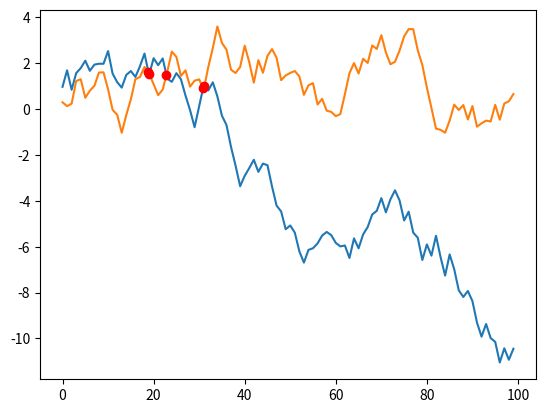

Source code (Python):
import random
import matplotlib.pyplot as plt

def generate_massive():
    return [random.uniform(-1, 1) for i in range(100)]

def convert_commulative(massive):
    new_massive = []
    previous_value = 0
    for i in massive:
        new_value = i + previous_value
        new_massive.append(new_value)
        previous_value = new_value
    return new_massive

def check_intersection(massive1, massive2):
    coordinate_intersection = []

    for i in range(len(massive1)-1):
        x1_1 = i
        x2_1 = i
        x1_2 = i + 1
        x2_2 = i + 1
        y1_1 = massive1[i]
        y1_2 = massive1[i+1]
        y2_1 = massive2[i]
        y2_2 = massive2[i+1]
        A1 = y1_1 - y1_2
        B1 = x1_2 - x1_1
        C1 = x1_1 * y1_2 - x1_2 * y1_1
        A2 = y2_1 - y2_2
        B2 = x2_2 - x2_1
        C2 = x2_1 * y2_2 - x2_2 * y2_1

        if B1 * A2 - B2 * A1 and A1:
            y = (C2 * A1 - C1 * A2) / (B1 * A2 - B2 * A1)
            x = (-C1 - B1 * y) / A1
            if min(x1_1, x1_2) <= x <= max(x1_1, x1_2):
                coordinate_intersection.append([x, y])

        elif B1 * A2 - B2 * A1 and A2:
            y = (C2 * A1 - C1 * A2) / (B1 * A2 - B2 * A1)
            x = (-C2 - B2 * y) / A2
            if min(x1_1, x1_2) <= x <= max(x1_1, x1_2):
                coordinate_intersection.append([x, y])

    return coordinate_intersection

def create_graphics(massive, second_massive):
    range(len(massive))
    plt.plot(range(len(massive)), massive, "-")
    plt.plot(range(len(second_massive)), second_massive, "-")
    intersections = check_intersection(massive, second_massive)
    print("Intersection points:", end='')
    for intersection in intersections:
        plt.plot(intersection[0], intersection[1], 'ro')
        print(f"({intersection[0]} : {intersection[1]})", end=" ")
    plt.show()





first_init_massive = generate_massive()
second_init_massive = generate_massive()
first_cumulative_massive = convert_commulative(first_init_massive)
second_cumulative_massive = convert_commulative(second_init_massive)
create_graphics(first_cumulative_massive, second_cumulative_massive)
